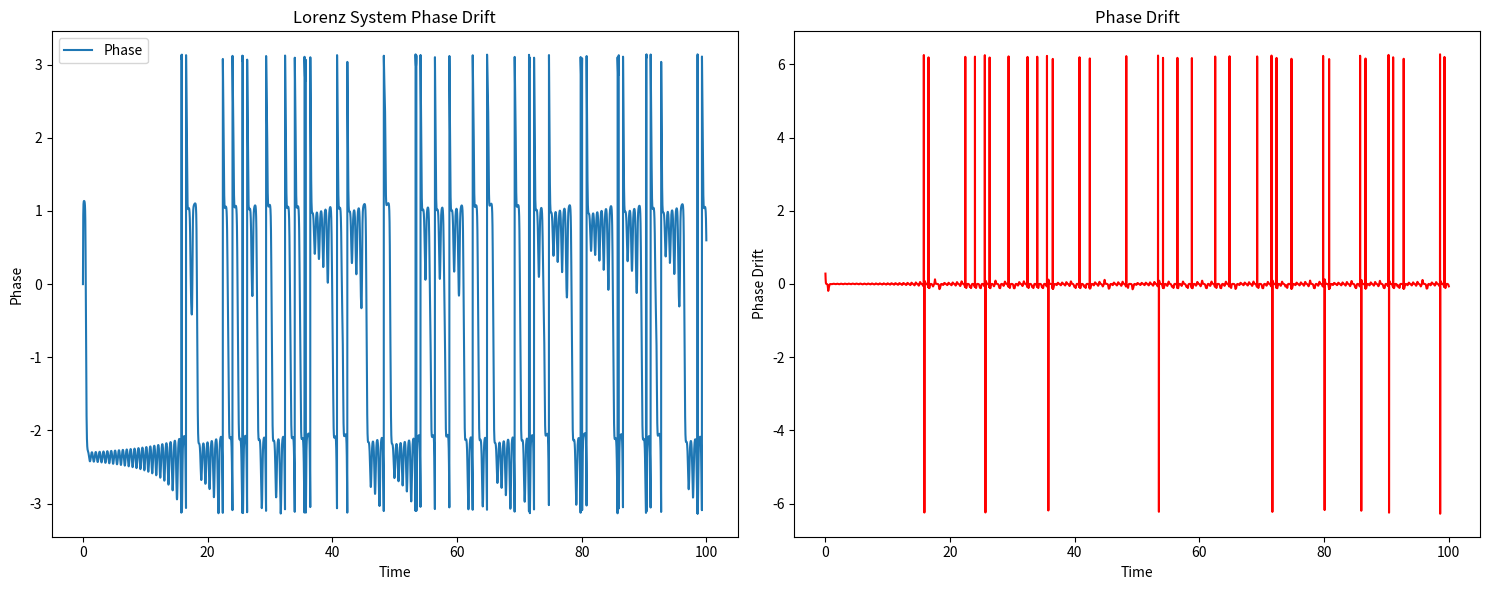

Python code for this plot:
import numpy as np
import matplotlib.pyplot as plt
from scipy.integrate import odeint
import os

# Parameter für das Lorenz-System (oder ein anderes System für Vergleich)
sigma = 10
rho = 28
beta = 8/3

# Lorenz-System
def lorenz_system(X, t, sigma, rho, beta):
    x, y, z = X
    dxdt = sigma * (y - x)
    dydt = x * (rho - z) - y
    dzdt = x * y - beta * z
    return [dxdt, dydt, dzdt]

# Simulationszeitraum
t = np.linspace(0, 100, 10000)

# Anfangsbedingungen
X0 = [1, 0, 0]

# Systemintegration
solution = odeint(lorenz_system, X0, t, args=(sigma, rho, beta))

# Berechnung der Phasenverschiebung (Phase Drift)
def calculate_phase_drift(system_solution):
    phase = np.arctan2(system_solution[:, 1], system_solution[:, 0])
    phase_diff = np.diff(phase)
    return phase, phase_diff

# Berechnen der Phasenverschiebung für das Lorenz-System
phase_lorenz, phase_diff_lorenz = calculate_phase_drift(solution)

# Visualisierung
fig, ax = plt.subplots(1, 2, figsize=(15, 6))

# Lorenz-System Phase-Diagramm
ax[0].plot(t, phase_lorenz, label='Phase')
ax[0].set_title('Lorenz System Phase Drift')
ax[0].set_xlabel('Time')
ax[0].set_ylabel('Phase')
ax[0].legend()

# Phase Drift-Diagramm
ax[1].plot(t[1:], phase_diff_lorenz, color='r')
ax[1].set_title('Phase Drift')
ax[1].set_xlabel('Time')
ax[1].set_ylabel('Phase Drift')

plt.tight_layout()

# Sicherstellen, dass der Ordner existiert
output_dir = "EXPERIMENTAL/BUILDER_LAB/EXPLORATION/symbolic_layer/janus_rope_operator/validation/outputs/EXP_08/"
os.makedirs(output_dir, exist_ok=True)

# Speichern der Visualisierungen
output_file = f"{output_dir}lorenz_phase_drift_synchronization.png"
plt.savefig(output_file)

# Anzeigen der Ergebnisse
plt.show()

# Speichern der Ergebnisse für zukünftige Analysen
phase_drift_results = {
    'Lorenz Phase': phase_lorenz,
    'Lorenz Phase Drift': phase_diff_lorenz
}

# Ausgabe der Ergebnisse
phase_drift_results
